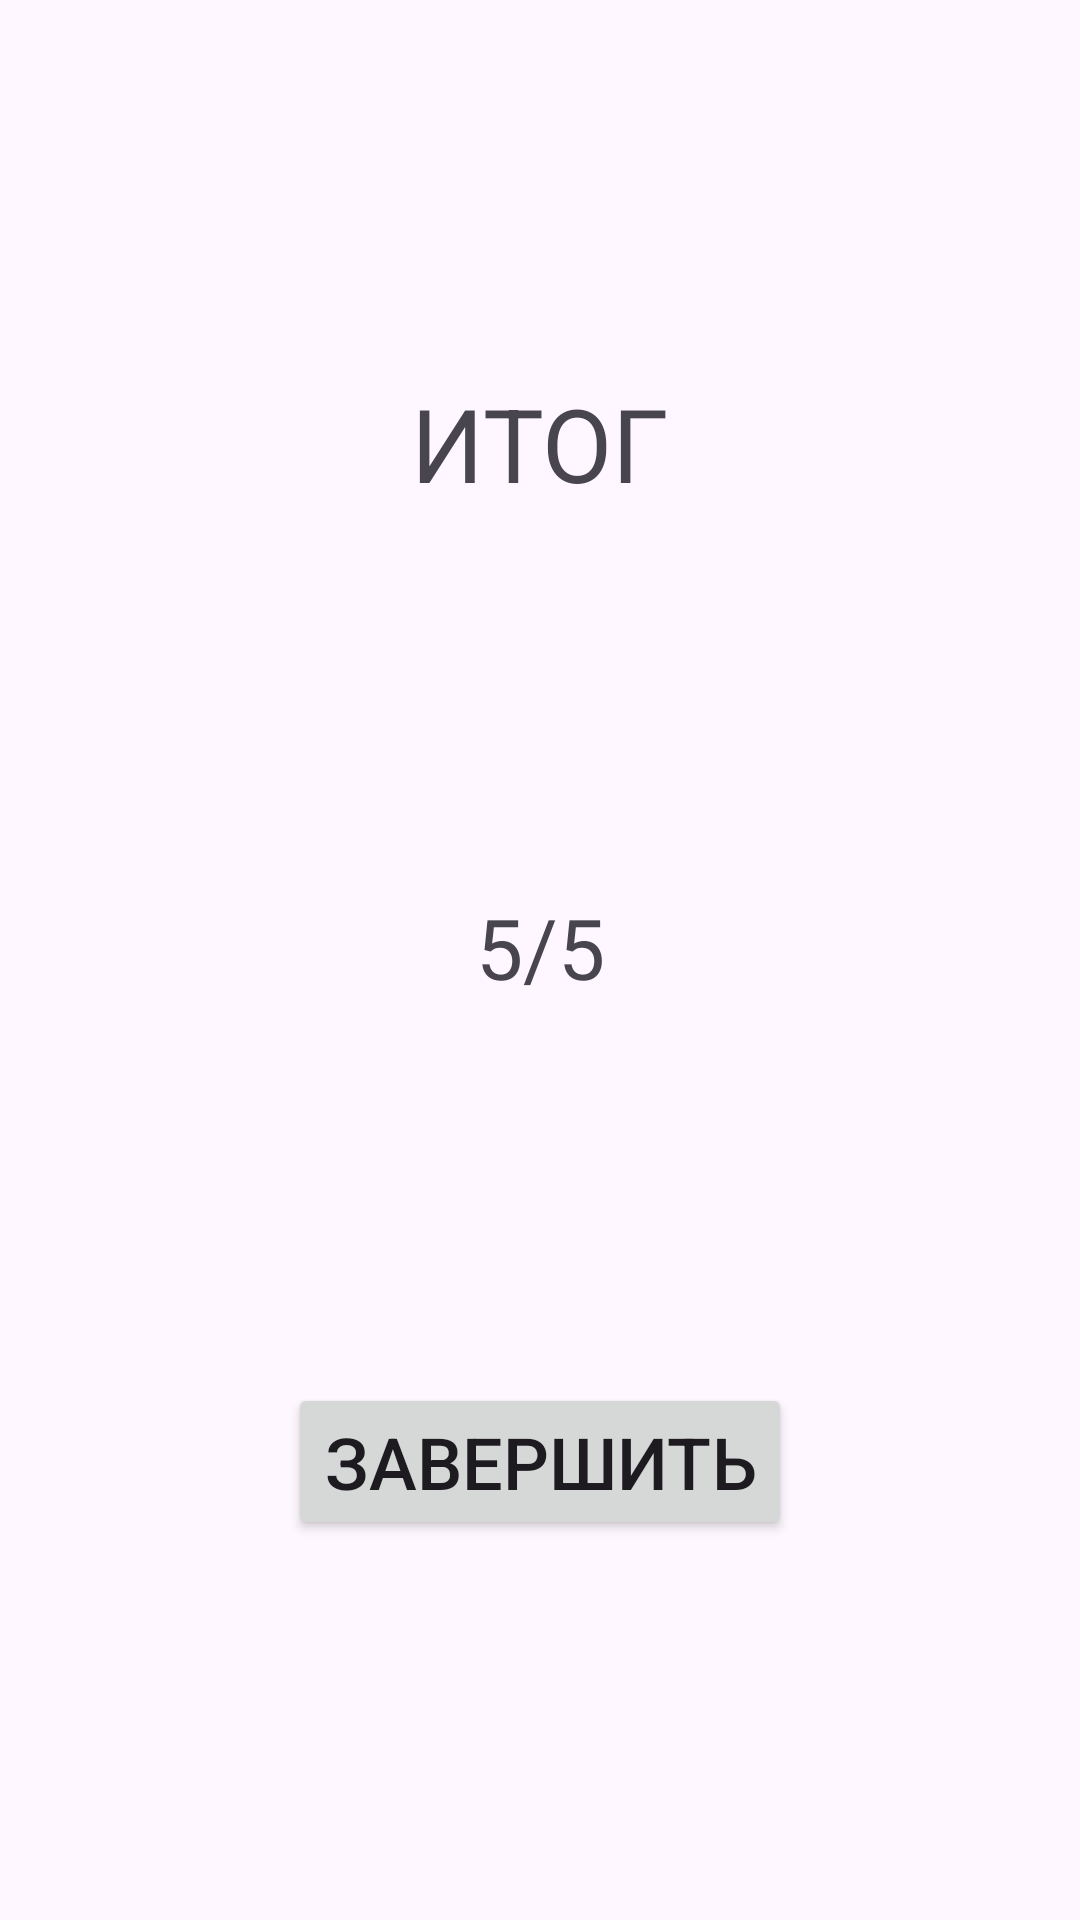

Here is an Android app screen rendered from its layout file. Give the layout XML and the strings, colors and styles it references.
<!-- AndroidManifest.xml: application theme Theme.Spanish -->
<!-- res/layout/fragment_finish.xml -->
<?xml version="1.0" encoding="utf-8"?>
<androidx.constraintlayout.widget.ConstraintLayout xmlns:android="http://schemas.android.com/apk/res/android"
    android:layout_width="match_parent"
    android:layout_height="match_parent"
    xmlns:app="http://schemas.android.com/apk/res-auto"
    xmlns:tools="http://schemas.android.com/tools"
    tools:context=".presentation.finish.FinishFragment">

    <TextView
        android:id="@+id/tv_finish"
        android:layout_width="wrap_content"
        android:layout_height="wrap_content"
        app:layout_constraintStart_toStartOf="parent"
        app:layout_constraintEnd_toEndOf="parent"
        app:layout_constraintTop_toTopOf="parent"
        android:text="@string/RESULT"
        android:textSize="34sp"
        android:layout_marginTop="125dp"/>

    <TextView
        android:id="@+id/count_answer_and_tasks"
        android:layout_width="wrap_content"
        android:layout_height="wrap_content"
        app:layout_constraintStart_toStartOf="parent"
        app:layout_constraintEnd_toEndOf="parent"
        app:layout_constraintTop_toBottomOf="@id/tv_finish"
        app:layout_constraintBottom_toTopOf="@id/bt_finish"
        android:text="@string/_5_5"
        android:textSize="28sp"/>

    <Button
        android:id="@+id/bt_finish"
        android:layout_width="wrap_content"
        android:layout_height="wrap_content"
        app:layout_constraintStart_toStartOf="parent"
        app:layout_constraintEnd_toEndOf="parent"
        app:layout_constraintTop_toBottomOf="@id/count_answer_and_tasks"
        app:layout_constraintBottom_toBottomOf="parent"
        android:text="@string/exit_test"
        android:textSize="24sp"/>

</androidx.constraintlayout.widget.ConstraintLayout>
<!-- resources referenced by this layout -->
<resources>
  <string name="RESULT">ИТОГ</string>
  <string name="_5_5">5/5</string>
  <string name="exit_test">ЗАВЕРШИТЬ</string>
  <style name="Theme.Spanish" parent="Base.Theme.Spanish" />
  <style name="Base.Theme.Spanish" parent="Theme.Material3.DayNight.NoActionBar">
          
          
      </style>
</resources>
